The GitHub repository Griffin98/image_classifier contains a labelled image folder "data" with 5 categories: blueberry, cherry, peach, raspberry, walnut. Examples follow, each with its label.

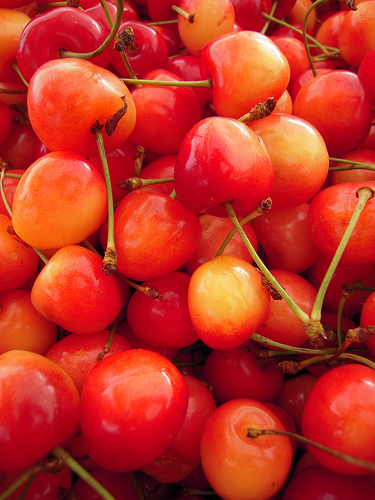
Label: cherry

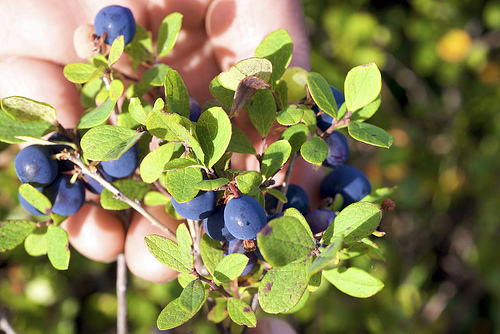
Label: blueberry

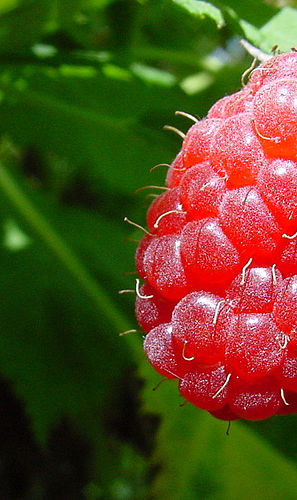
Label: raspberry

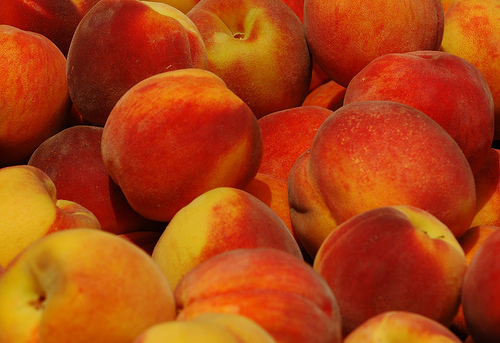
Label: peach

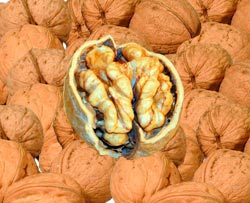
Label: walnut

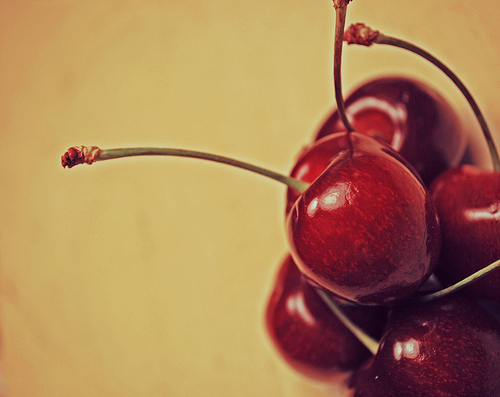
Label: cherry
